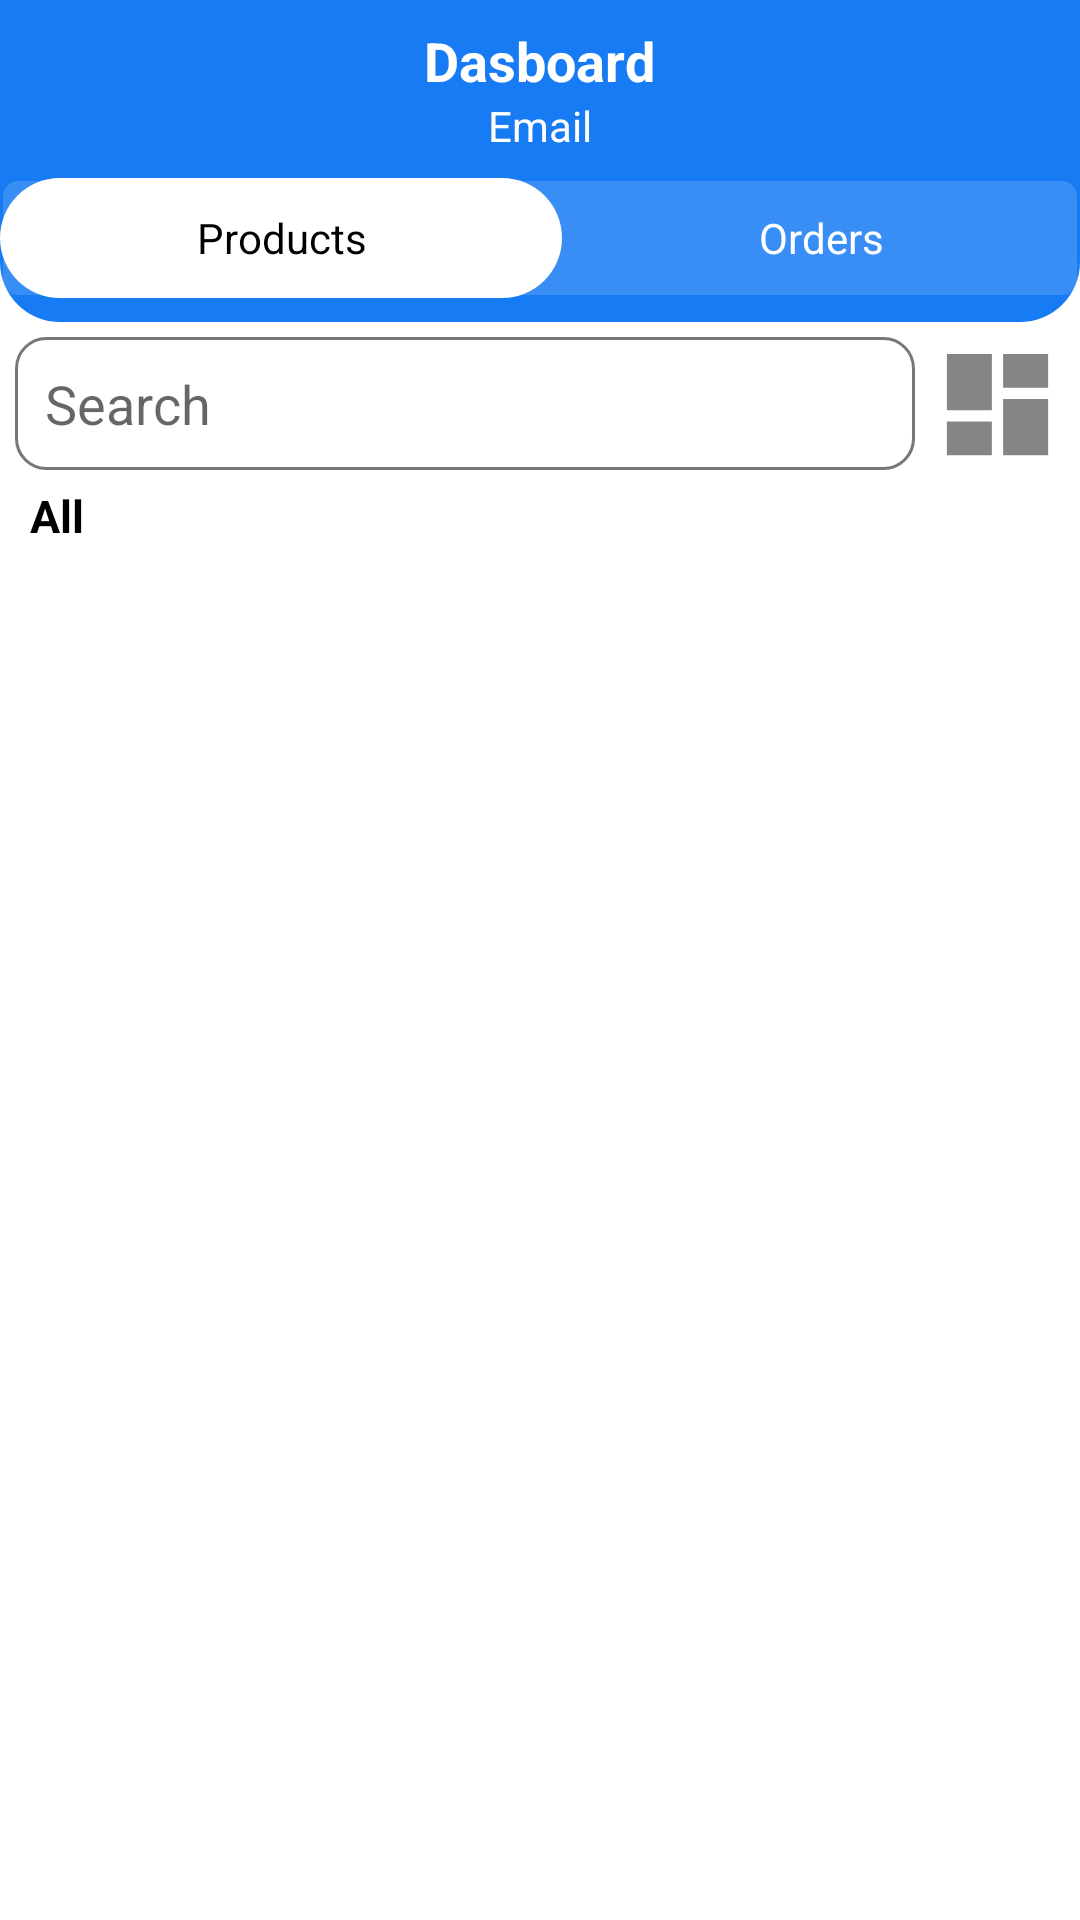

The Android layout XML behind this screen, and the referenced resources:
<!-- AndroidManifest.xml: application theme Theme.ECommerceProject2 -->
<!-- res/layout/activity_dashboard_user.xml -->
<?xml version="1.0" encoding="utf-8"?>
<RelativeLayout xmlns:android="http://schemas.android.com/apk/res/android"
    xmlns:app="http://schemas.android.com/apk/res-auto"
    xmlns:tools="http://schemas.android.com/tools"
    android:layout_width="match_parent"
    android:layout_height="match_parent"
    android:background="@drawable/bgg"
    tools:context=".ui.user.DashboardUserActivity">

    <RelativeLayout
        android:id="@+id/toolbar"
        android:layout_width="match_parent"
        android:layout_height="wrap_content"
        android:background="@drawable/shape_toolbar">

        <TextView
            android:id="@+id/Title"
            android:layout_width="wrap_content"
            android:layout_height="wrap_content"
            android:layout_centerHorizontal="true"
            android:layout_marginTop="8dp"
            android:text="Dasboard"
            android:textColor="@color/white"
            android:textSize="18sp"
            android:textStyle="bold" />

        <TextView
            android:id="@+id/subTitle"
            android:layout_width="wrap_content"
            android:layout_height="wrap_content"
            android:layout_below="@id/Title"
            android:layout_centerHorizontal="true"
            android:text="@string/email"
            android:textColor="@color/white"
            android:textSize="14sp" />











        <ImageButton
            android:id="@+id/logout"
            android:layout_width="40dp"
            android:layout_height="40dp"
            android:layout_alignParentEnd="true"
            android:layout_marginEnd="20dp"
            android:background="@android:color/transparent"
            android:src="@drawable/ic_baseline_power_settings_new_24" />


        <LinearLayout
            android:layout_width="match_parent"
            android:layout_height="40dp"
            android:layout_below="@id/subTitle"
            android:layout_marginTop="8dp"
            android:layout_marginBottom="8dp"
            android:background="@drawable/shape_rect2"
            android:orientation="horizontal">

            <TextView
                android:id="@+id/tabProduct"
                android:layout_width="wrap_content"
                android:layout_height="match_parent"
                android:layout_weight="1"
                android:background="@drawable/shape_rect"
                android:gravity="center"
                android:text="Products"
                android:textColor="@color/black" />

            <TextView
                android:id="@+id/tabOrder"
                android:layout_width="wrap_content"
                android:layout_height="match_parent"
                android:layout_weight="1"
                android:gravity="center"
                android:text="Orders"
                android:textColor="@color/white" />

        </LinearLayout>
    </RelativeLayout>

    <RelativeLayout
        android:id="@+id/productRl"
        android:layout_below="@id/toolbar"
        android:layout_width="match_parent"
        android:layout_height="match_parent">

        <EditText
            android:id="@+id/search"
            android:layout_width="match_parent"
            android:layout_height="wrap_content"
            android:layout_margin="5dp"
            android:background="@drawable/shape_rect5"
            android:drawableStart="@drawable/ic_baseline_search_gray"
            android:layout_toStartOf="@id/filterBtn"
            android:drawablePadding="10dp"
            android:padding="10dp"
            android:hint="Search"/>

        <ImageButton
            android:id="@+id/filterBtn"
            android:layout_width="45dp"
            android:layout_height="45dp"
            android:layout_alignParentEnd="true"
            android:layout_marginTop="5dp"
            android:layout_marginEnd="5dp"
            android:background="@null"
            android:scaleType="fitXY"
            android:src="@drawable/ic_baseline_dashboard_24"/>

        <TextView
            android:id="@+id/filteredProduct"
            android:layout_width="wrap_content"
            android:layout_height="wrap_content"
            android:layout_below="@id/search"
            android:layout_marginStart="10dp"
            android:layout_marginBottom="8dp"
            android:text="All"
            android:textSize="15dp"
            android:textStyle="bold"
            android:textColor="@color/black" />

        <androidx.recyclerview.widget.RecyclerView
            android:id="@+id/productsRc"
            android:layout_width="match_parent"
            android:layout_height="match_parent"
            android:layout_below="@id/filteredProduct"
            app:layoutManager="androidx.recyclerview.widget.LinearLayoutManager"
            tools:listitem="@layout/row_product_user" />

    </RelativeLayout>

    <RelativeLayout
        android:id="@+id/orderRl"
        android:layout_width="match_parent"
        android:layout_height="match_parent"
        android:layout_below="@id/toolbar">

    </RelativeLayout>

</RelativeLayout>
<!-- res/layout/row_product_user.xml (included above) -->
<?xml version="1.0" encoding="utf-8"?>
<androidx.cardview.widget.CardView xmlns:android="http://schemas.android.com/apk/res/android"
    android:layout_width="match_parent"
    android:layout_height="wrap_content"
    xmlns:app="http://schemas.android.com/apk/res-auto"
    android:layout_marginBottom="1dp"
    app:cardElevation="3dp"
    app:contentPadding="5dp">

    <RelativeLayout
        android:layout_width="match_parent"
        android:layout_height="wrap_content">

        <ImageView
            android:id="@+id/productIcon"
            android:layout_width="100dp"
            android:layout_height="100dp"
            android:layout_centerVertical="true"
            android:layout_marginEnd="5dp"
            android:adjustViewBounds="true"
            android:scaleType="fitCenter"
            android:src="@drawable/addproduct"/>

        <RelativeLayout
            android:layout_width="match_parent"
            android:layout_height="wrap_content"
            android:layout_centerVertical="true"
            android:layout_toEndOf="@id/productIcon"
            android:layout_toStartOf="@id/nextTv"
            android:orientation="vertical">

            <TextView
                android:id="@+id/discountNote"
                android:layout_width="wrap_content"
                android:layout_height="wrap_content"
                android:layout_alignParentEnd="true"
                android:background="@drawable/shape_rect4"
                android:padding="5dp"
                android:text="10%"
                android:textColor="@color/green" />

            <TextView
                android:id="@+id/titleTv"
                android:layout_width="240dp"
                android:layout_height="wrap_content"
                android:layout_marginTop="5dp"
                android:text="Title"
                android:textColor="@color/black"
                android:textSize="13dp"
                android:textStyle="bold" />

            <RelativeLayout
                android:id="@+id/cek"
                android:layout_width="wrap_content"
                android:layout_height="wrap_content"
                android:layout_below="@id/titleTv">

                <TextView
                    android:id="@+id/discountPrice"
                    android:layout_width="wrap_content"
                    android:layout_height="wrap_content"
                    android:paddingTop="5dp"
                    android:paddingRight="10dp"
                    android:text="Rp.10.000"
                    android:textColor="@color/black" />

                <TextView
                    android:id="@+id/originalPrice"
                    android:layout_width="wrap_content"
                    android:layout_height="wrap_content"
                    android:layout_toEndOf="@id/discountPrice"
                    android:paddingTop="5dp"
                    android:text="Rp.100.000"
                    android:textColor="@color/black" />
            </RelativeLayout>

            <TextView
                android:id="@+id/addToCartTv"
                android:layout_width="wrap_content"
                android:layout_height="wrap_content"
                android:layout_below="@id/cek"
                android:layout_marginTop="10dp"
                android:drawableStart="@drawable/ic_baseline_add_shopping_cart_24"
                android:text="Add to Cart"
                android:textColor="@color/colorPrimaryDark" />
        </RelativeLayout>

        <ImageView
            android:id="@+id/nextTv"
            android:layout_width="wrap_content"
            android:layout_height="wrap_content"
            android:layout_alignParentEnd="true"
            android:layout_centerVertical="true"
            android:layout_marginEnd="8dp"
            android:adjustViewBounds="true"
            android:scaleType="fitCenter"
            android:src="@drawable/ic_baseline_navigate_next_gray" />

    </RelativeLayout>



</androidx.cardview.widget.CardView>
<!-- resources referenced by this layout -->
<resources>
  <color name="black">#FF000000</color>
  <color name="colorPrimaryDark">#1367CE</color>
  <color name="green">#43A047</color>
  <color name="white">#FFFFFFFF</color>
  <!-- drawable ic_baseline_dashboard_24 (drawable) -->
  <vector android:height="24dp" android:tint="#868585"
      android:viewportHeight="24" android:viewportWidth="24"
      android:width="24dp" xmlns:android="http://schemas.android.com/apk/res/android">
      <path android:fillColor="@android:color/white" android:pathData="M3,13h8L11,3L3,3v10zM3,21h8v-6L3,15v6zM13,21h8L21,11h-8v10zM13,3v6h8L21,3h-8z"/>
  </vector>
  <!-- drawable ic_baseline_navigate_next_gray (drawable) -->
  <vector android:height="24dp" android:tint="#868585"
      android:viewportHeight="24" android:viewportWidth="24"
      android:width="24dp" xmlns:android="http://schemas.android.com/apk/res/android">
      <path android:fillColor="@android:color/white" android:pathData="M10,6L8.59,7.41 13.17,12l-4.58,4.59L10,18l6,-6z"/>
  </vector>
  <!-- drawable shape_rect (drawable) -->
  <?xml version="1.0" encoding="utf-8"?>
  <shape xmlns:android="http://schemas.android.com/apk/res/android">
      android:shape="rectangle">
  
      <solid android:color="@color/white"/>
  
      <corners android:radius="20dp"/>
  </shape>
  <!-- drawable shape_rect2 (drawable) -->
  <?xml version="1.0" encoding="utf-8"?>
  <shape xmlns:android="http://schemas.android.com/apk/res/android">
      android:shape="rectangle">
  
      <solid android:color="#25ffffff"/>
  
      <corners android:radius="5dp"/>
  
      <stroke android:color="@android:color/transparent"
          android:width="2dp"/>
  </shape>
  <!-- drawable shape_rect4 (drawable) -->
  <?xml version="1.0" encoding="utf-8"?>
  <shape xmlns:android="http://schemas.android.com/apk/res/android">
      android:shape="rectangle">
  
      <solid android:color="#0D00897B"/>
  
      <corners android:radius="5dp"/>
  
      <stroke android:color="@color/green"
          android:width="1dp"/>
  </shape>
  <!-- drawable shape_rect5 (drawable) -->
  <?xml version="1.0" encoding="utf-8"?>
  <shape xmlns:android="http://schemas.android.com/apk/res/android">
      android:shape="rectangle">
  
      <solid android:color="@color/white"/>
  
      <corners android:radius="10dp"/>
  
      <stroke android:color="@color/gray"
          android:width="1dp"/>
  </shape>
  <!-- drawable shape_toolbar (drawable) -->
  <?xml version="1.0" encoding="utf-8"?>
  <shape xmlns:android="http://schemas.android.com/apk/res/android">
      android:shape="rectangle">
  
      <solid android:color="@color/colorPrimary"/>
  
      <corners android:bottomLeftRadius="20dp"
          android:bottomRightRadius="20dp"/>
  
  
  </shape>
  <string name="email">Email</string>
  <style name="Theme.ECommerceProject2" parent="Theme.MaterialComponents.Light.NoActionBar">
          
          <item name="colorPrimary">@color/colorPrimary</item>
          <item name="colorPrimaryDark">@color/colorPrimaryDark</item>
          <item name="colorOnPrimary">@color/white</item>
          
          <item name="colorOnSecondary">@color/white</item>
          <item name="colorSecondary">@color/colorAccent</item>
          <item name="colorSecondaryVariant">@color/teal_700</item>
          
          <item name="android:statusBarColor" tools:targetApi="l">?attr/colorPrimaryVariant</item>
          
      </style>
  <color name="gray">#777777</color>
  <color name="colorPrimary">#177BF3</color>
  <color name="colorAccent">#03DAC5</color>
  <color name="teal_700">#FF018786</color>
</resources>
